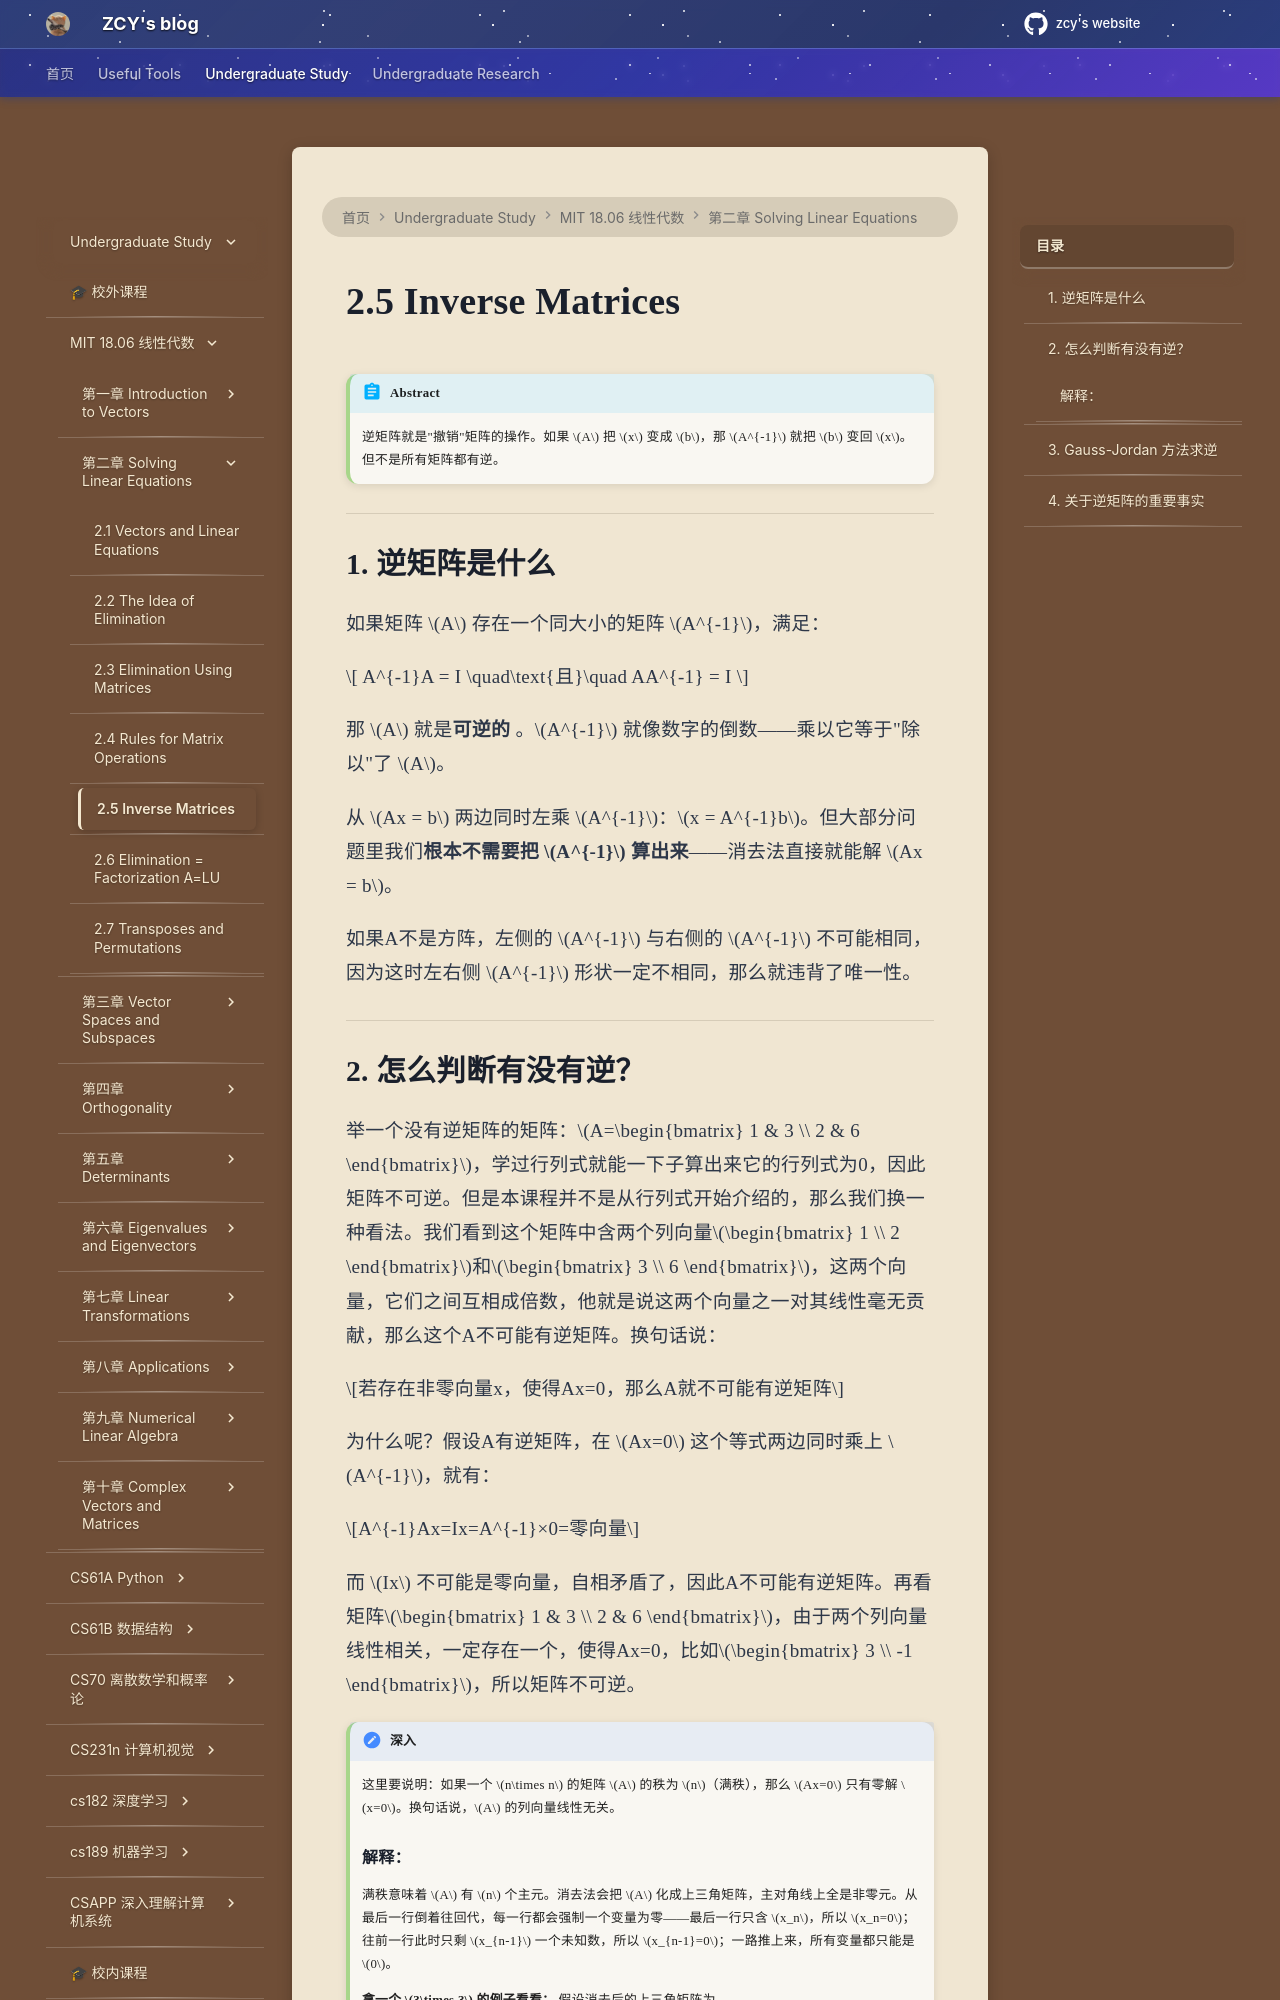

repository: mouchenmou/ZCY-s-website · page: 笔记本/mit 18.06 线性代数/第2章 Solving Linear Equations/2.5 Inverse Matrices/index.html · generator: mkdocs

!!! abstract
    逆矩阵就是"撤销"矩阵的操作。如果 $A$ 把 $x$ 变成 $b$，那 $A^{-1}$ 就把 $b$ 变回 $x$。但不是所有矩阵都有逆。

---

## 1. 逆矩阵是什么

如果矩阵 $A$ 存在一个同大小的矩阵 $A^{-1}$，满足：

$$
A^{-1}A = I \quad\text{且}\quad AA^{-1} = I
$$

那 $A$ 就是**可逆的** 。$A^{-1}$ 就像数字的倒数——乘以它等于"除以"了 $A$。

从 $Ax = b$ 两边同时左乘 $A^{-1}$：$x = A^{-1}b$。但大部分问题里我们**根本不需要把 $A^{-1}$ 算出来**——消去法直接就能解 $Ax = b$。

如果A不是方阵，左侧的 $A^{-1}$ 与右侧的 $A^{-1}$ 不可能相同，因为这时左右侧 $A^{-1}$ 形状一定不相同，那么就违背了唯一性。


---

## 2. 怎么判断有没有逆？

举一个没有逆矩阵的矩阵：$A=\begin{bmatrix} 1 & 3 \\ 2 & 6 \end{bmatrix}$，学过行列式就能一下子算出来它的行列式为0，因此矩阵不可逆。但是本课程并不是从行列式开始介绍的，那么我们换一种看法。我们看到这个矩阵中含两个列向量$\begin{bmatrix} 1 \\ 2  \end{bmatrix}$和$\begin{bmatrix} 3 \\ 6  \end{bmatrix}$，这两个向量，它们之间互相成倍数，他就是说这两个向量之一对其线性毫无贡献，那么这个A不可能有逆矩阵。换句话说：

$$若存在非零向量x，使得Ax=0，那么A就不可能有逆矩阵$$

为什么呢？假设A有逆矩阵，在 $Ax=0$ 这个等式两边同时乘上 $A^{-1}$，就有：

$$A^{-1}Ax=Ix=A^{-1}×0=零向量$$

而 $Ix$ 不可能是零向量，自相矛盾了，因此A不可能有逆矩阵。再看矩阵$\begin{bmatrix} 1 & 3 \\ 2 & 6 \end{bmatrix}$，由于两个列向量线性相关，一定存在一个，使得Ax=0，比如$\begin{bmatrix} 3 \\ -1  \end{bmatrix}$，所以矩阵不可逆。

!!! explanation "深入"
    这里要说明：如果一个 $n\times n$ 的矩阵 $A$ 的秩为 $n$（满秩），那么 $Ax=0$ 只有零解 $x=0$。换句话说，$A$ 的列向量线性无关。
    
    ### 解释：
    满秩意味着 $A$ 有 $n$ 个主元。消去法会把 $A$ 化成上三角矩阵，主对角线上全是非零元。从最后一行倒着往回代，每一行都会强制一个变量为零——最后一行只含 $x_n$，所以 $x_n=0$；往前一行此时只剩 $x_{n-1}$ 一个未知数，所以 $x_{n-1}=0$；一路推上来，所有变量都只能是 $0$。

    **拿一个 $3\times 3$ 的例子看看：** 假设消去后的上三角矩阵为

    $$
    \begin{bmatrix}
    2 & 1 & 1 \\
    0 & 3 & -1 \\
    0 & 0 & 4
    \end{bmatrix}
    \begin{bmatrix} x_1 \\ x_2 \\ x_3 \end{bmatrix}
    = \begin{bmatrix} 0 \\ 0 \\ 0 \end{bmatrix}
    $$

    从最后一行看起：$4x_3 = 0$，所以 $x_3 = 0$。

    代入第二行：$3x_2 - x_3 = 3x_2 = 0$，所以 $x_2 = 0$。

    再代入第一行：$2x_1 + x_2 + x_3 = 2x_1 = 0$，所以 $x_1 = 0$。

    三个未知数倒着往回代，全被逼成 0。这就是"$Ax=0$ 只有零解"的原因——满秩时消去后的矩阵每行都有一个主元，每行都独立地锁死一个变量。

---
